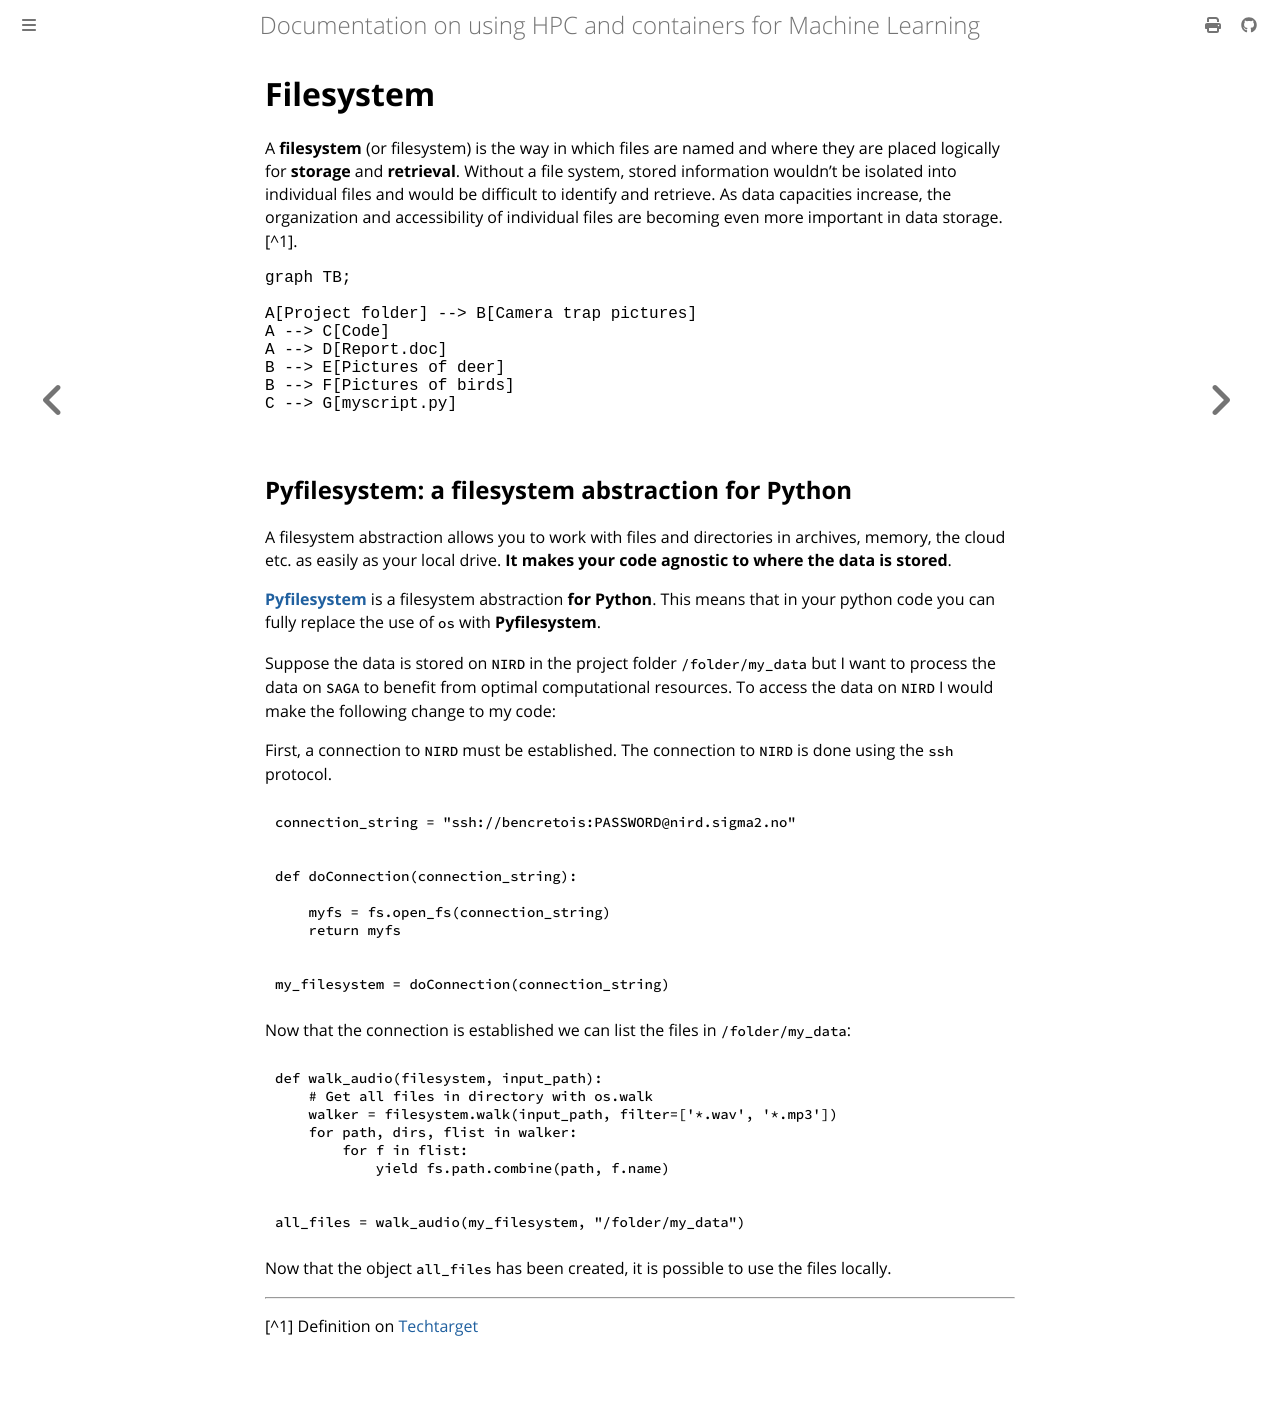

repository: NINAnor/91126800_ML_and_associated_tech · page: content/chapter_3/2_filesystem.html · generator: mdbook

# Filesystem

A **filesystem** (or filesystem) is the way in which files are named and where they are placed logically for **storage** and **retrieval**. Without a file system, stored information wouldn't be isolated into individual files and would be difficult to identify and retrieve. As data capacities increase, the organization and accessibility of individual files are becoming even more important in data storage. [^1].

```mermaid

graph TB;

A[Project folder] --> B[Camera trap pictures]
A --> C[Code]
A --> D[Report.doc]
B --> E[Pictures of deer]
B --> F[Pictures of birds]
C --> G[myscript.py]
```



## Pyfilesystem: a filesystem abstraction for Python

A filesystem abstraction allows you to work with files and directories in archives, memory, the cloud etc. as easily as your local drive. **It makes your code agnostic to where the data is stored**.

**[Pyfilesystem](https://www.pyfilesystem.org/)** is a filesystem abstraction **for Python**. This means that in your python code you can fully replace the use of `os` with **Pyfilesystem**.

Suppose the data is stored on `NIRD` in the project folder `/folder/my_data` but I want to process the data on `SAGA` to benefit from optimal computational resources. To access the data on `NIRD` I would make the following change to my code:


First, a connection to `NIRD` must be established. The connection to `NIRD` is done using the `ssh` protocol.

```python
connection_string = "ssh://bencretois:PASSWORD@nird.sigma2.no"


def doConnection(connection_string):

    myfs = fs.open_fs(connection_string)
    return myfs


my_filesystem = doConnection(connection_string)
```

Now that the connection is established we can list the files in `/folder/my_data`:


```python
def walk_audio(filesystem, input_path):
    # Get all files in directory with os.walk
    walker = filesystem.walk(input_path, filter=['*.wav', '*.mp3'])
    for path, dirs, flist in walker:
        for f in flist:
            yield fs.path.combine(path, f.name)


all_files = walk_audio(my_filesystem, "/folder/my_data")
```

Now that the object `all_files` has been created, it is possible to use the files locally.


---

[^1] Definition on [Techtarget](https://www.techtarget.com/searchstorage/definition/file-system)
